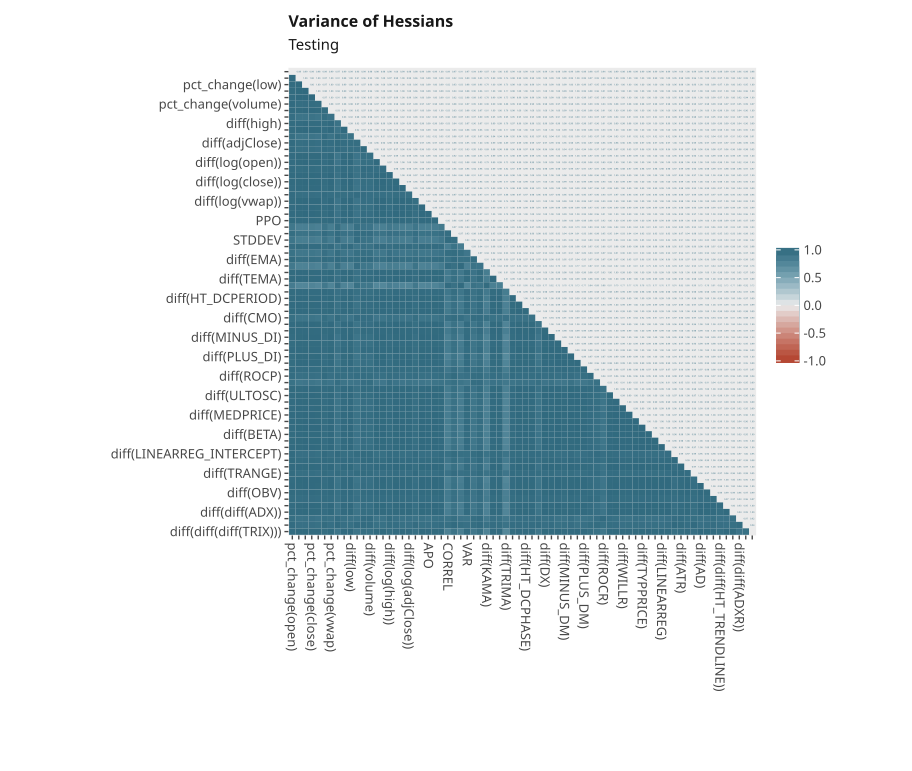

Values plotted in this chart, from the file beside it:
, pct_change(open), pct_change(high), pct_change(low), pct_change(close), pct_change(adjClose), pct_change(volume), pct_change(vwap), diff(open), diff(high), diff(low), diff(close), diff(adjClose), diff(volume), diff(vwap), diff(log(open)), diff(log(high)), diff(log(low)), diff(log(close)), diff(log(adjClose)), diff(log(volume)), diff(log(vwap)), APO, BOP
pct_change(open), 8.310501e-09, 1.2931278e-09, 5.1516698e-09, 3.4962948e-09, 1.6825551e-09, 1.6754765e-09, 1.038917e-08, 1.1902293e-08, 2.0478983e-09, 1.5092686e-08, 1.0200175e-09, 2.6418177e-09, 6.822454e-10, 8.104168e-10, 4.2484265e-09, 6.280497e-10, 2.0797126e-08, 7.0856867e-09, 4.708361e-10, 5.09997e-10, 2.432207e-08, 7.5200607e-10, 4.02801e-08
pct_change(high), 1.2931282e-09, 4.9610455e-10, 1.5180434e-09, 9.897093e-10, 5.438534e-10, 2.2171445e-10, 2.4342353e-09, 1.2781282e-09, 3.4530961e-10, 4.031812e-09, 1.1044397e-10, 4.6219892e-10, 2.2091651e-10, 2.4271138e-10, 1.0336056e-09, 1.4158104e-10, 4.8989333e-09, 1.5660782e-09, 1.6748991e-10, 1.0536003e-10, 6.4866787e-09, 1.3287124e-10, 9.416689e-09
pct_change(low), 5.1516698e-09, 1.5180429e-09, 5.230215e-09, 3.5431613e-09, 2.0627873e-09, 8.6058854e-10, 9.684456e-09, 4.641398e-09, 1.1945591e-09, 1.4605362e-08, 2.6294394e-10, 1.440309e-09, 4.4298792e-10, 7.843507e-10, 4.054648e-09, 3.9772968e-10, 1.6645437e-08, 5.8966427e-09, 5.651534e-10, 2.0880524e-10, 2.455751e-08, 4.7064086e-10, 3.772335e-08
pct_change(close), 3.4962953e-09, 9.897091e-10, 3.5431615e-09, 2.5145546e-09, 1.4373722e-09, 6.025883e-10, 6.3347687e-09, 3.937063e-09, 7.745209e-10, 9.822457e-09, 2.134782e-10, 1.0880176e-09, 3.7182224e-10, 4.986786e-10, 2.663431e-09, 3.1267475e-10, 1.1761173e-08, 3.785859e-09, 4.6778276e-10, 1.5344559e-10, 1.6107062e-08, 2.4885322e-10, 2.5206033e-08
pct_change(adjClose), 1.6825551e-09, 5.4385324e-10, 2.0627875e-09, 1.437372e-09, 8.542555e-10, 4.3812715e-10, 3.340206e-09, 1.6346744e-09, 4.3099385e-10, 5.4050027e-09, 1.4520092e-10, 5.4254856e-10, 1.4809254e-10, 2.9958375e-10, 1.4453521e-09, 1.6718418e-10, 6.3726873e-09, 2.0510262e-09, 2.6021094e-10, 1.4689075e-10, 8.52155e-09, 1.3415026e-10, 1.3033443e-08
pct_change(volume), 1.6754768e-09, 2.2171445e-10, 8.6058854e-10, 6.0258837e-10, 4.3812715e-10, 4.890203e-10, 1.7437553e-09, 2.7624658e-09, 4.141739e-10, 2.5405165e-09, 3.3968922e-10, 5.7371846e-10, 2.5022612e-10, 2.175668e-10, 9.525226e-10, 1.9184204e-10, 3.2424694e-09, 1.2926207e-09, 1.9171287e-10, 1.1992748e-10, 4.311243e-09, 1.7950072e-10, 6.9983606e-09
pct_change(vwap), 1.0389171e-08, 2.4342357e-09, 9.6844595e-09, 6.33477e-09, 3.3402063e-09, 1.7437558e-09, 1.8050212e-08, 1.100164e-08, 2.8339584e-09, 2.6847589e-08, 7.0083395e-10, 3.0279825e-09, 9.676362e-10, 1.4252788e-09, 7.796356e-09, 8.783481e-10, 3.2844433e-08, 1.14830785e-08, 1.0542124e-09, 4.738034e-10, 4.413083e-08, 1.0805772e-09, 6.968632e-08
diff(open), 1.1902295e-08, 1.2781278e-09, 4.641399e-09, 3.937063e-09, 1.6346748e-09, 2.7624654e-09, 1.100164e-08, 2.6474332e-08, 1.6825499e-09, 1.3971568e-08, 1.6767377e-09, 4.7265862e-09, 1.5886571e-09, 6.648197e-10, 3.4349716e-09, 8.6074964e-10, 2.323747e-08, 5.8910974e-09, 5.6540717e-10, 6.841511e-10, 2.2092841e-08, 6.983585e-10, 4.1406413e-08
diff(high), 2.0478985e-09, 3.4530953e-10, 1.1945591e-09, 7.74521e-10, 4.3099385e-10, 4.1417397e-10, 2.8339582e-09, 1.6825497e-09, 1.2301042e-09, 3.692192e-09, 3.1356914e-10, 4.1757506e-10, 1.7132908e-10, 2.2835972e-10, 1.2407356e-09, 3.208123e-10, 4.414725e-09, 2.0202362e-09, 1.7904138e-10, 9.5005045e-11, 6.137273e-09, 2.525989e-10, 1.0670148e-08
diff(low), 1.5092692e-08, 4.0318127e-09, 1.4605363e-08, 9.82246e-09, 5.405004e-09, 2.5405171e-09, 2.6847585e-08, 1.3971568e-08, 3.692192e-09, 4.0332964e-08, 9.782976e-10, 4.1682915e-09, 1.1862938e-09, 2.2130557e-09, 1.1383819e-08, 1.084516e-09, 4.7287116e-08, 1.6941321e-08, 1.4658296e-09, 7.016545e-10, 6.6689495e-08, 1.5290761e-09, 1.0381513e-07
diff(close), 1.0200176e-09, 1.1044397e-10, 2.6294394e-10, 2.1347822e-10, 1.4520093e-10, 3.396892e-10, 7.008337e-10, 1.6767377e-09, 3.1356912e-10, 9.782976e-10, 3.2661449e-10, 2.537928e-10, 7.620059e-11, 7.313481e-11, 3.463762e-10, 8.5821315e-11, 1.4630414e-09, 5.2891e-10, 4.4311083e-11, 2.3199627e-10, 1.4721392e-09, 1.4666986e-10, 2.481145e-09
diff(adjClose), 2.6418174e-09, 4.6219878e-10, 1.440309e-09, 1.0880176e-09, 5.425484e-10, 5.737183e-10, 3.0279825e-09, 4.7265853e-09, 4.175751e-10, 4.1682906e-09, 2.5379282e-10, 9.172024e-10, 2.783129e-10, 1.9944335e-10, 1.0421296e-09, 2.1575652e-10, 5.7451217e-09, 1.7452342e-09, 1.3347268e-10, 1.7631462e-10, 7.055364e-09, 2.5319127e-10, 1.2244098e-08
diff(volume), 6.822454e-10, 2.2091651e-10, 4.4298798e-10, 3.7182227e-10, 1.4809248e-10, 2.502261e-10, 9.676361e-10, 1.5886569e-09, 1.7132912e-10, 1.1862934e-09, 7.620058e-11, 2.7831284e-10, 1.3253927e-10, 1.0593896e-10, 2.8445693e-10, 7.367522e-11, 1.6145011e-09, 5.353345e-10, 5.4461418e-11, 4.186936e-11, 2.149797e-09, 1.2486115e-10, 3.3740446e-09
diff(vwap), 8.1041746e-10, 2.427114e-10, 7.843509e-10, 4.9867876e-10, 2.9958383e-10, 2.175669e-10, 1.425279e-09, 6.648202e-10, 2.283598e-10, 2.213056e-09, 7.313485e-11, 1.9944339e-10, 1.0593901e-10, 2.0177703e-10, 6.5086103e-10, 3.8418223e-11, 2.421868e-09, 1.026285e-09, 6.1178965e-11, 6.032337e-11, 3.7179186e-09, 1.8608248e-10, 5.1676605e-09
diff(log(open)), 4.2484265e-09, 1.0336054e-09, 4.0546477e-09, 2.6634306e-09, 1.4453518e-09, 9.525226e-10, 7.796355e-09, 3.434972e-09, 1.2407353e-09, 1.1383816e-08, 3.4637618e-10, 1.0421296e-09, 2.8445693e-10, 6.5086075e-10, 3.2477658e-09, 4.2053516e-10, 1.27187665e-08, 5.0325917e-09, 4.5375906e-10, 2.7769492e-10, 1.9205668e-08, 6.075439e-10, 2.8854668e-08
diff(log(high)), 6.2804967e-10, 1.4158102e-10, 3.9772977e-10, 3.126748e-10, 1.6718417e-10, 1.9184208e-10, 8.7834834e-10, 8.607496e-10, 3.208123e-10, 1.084516e-09, 8.582133e-11, 2.1575657e-10, 7.367523e-11, 3.8418223e-11, 4.205352e-10, 2.9209116e-10, 1.5072132e-09, 5.307283e-10, 6.1736956e-11, 4.6033517e-11, 1.9690212e-09, 7.8105036e-11, 3.8150185e-09
diff(log(low)), 2.0797126e-08, 4.898932e-09, 1.6645439e-08, 1.1761172e-08, 6.372687e-09, 3.2424698e-09, 3.2844426e-08, 2.3237467e-08, 4.4147246e-09, 4.7287113e-08, 1.4630409e-09, 5.7451213e-09, 1.6145011e-09, 2.4218674e-09, 1.2718768e-08, 1.507213e-09, 5.777987e-08, 1.9850338e-08, 1.6444169e-09, 1.0787393e-09, 7.891046e-08, 2.1018396e-09, 1.2578158e-07
diff(log(close)), 7.085686e-09, 1.566078e-09, 5.896643e-09, 3.7858596e-09, 2.051026e-09, 1.2926205e-09, 1.1483076e-08, 5.891097e-09, 2.020236e-09, 1.6941318e-08, 5.2891e-10, 1.7452342e-09, 5.3533444e-10, 1.0262845e-09, 5.0325926e-09, 5.307282e-10, 1.9850335e-08, 7.770184e-09, 4.989274e-10, 3.5330963e-10, 2.8328422e-08, 9.2407376e-10, 4.3689173e-08
diff(log(adjClose)), 4.708361e-10, 1.6748995e-10, 5.651536e-10, 4.6778276e-10, 2.6021105e-10, 1.9171287e-10, 1.0542124e-09, 5.654071e-10, 1.7904139e-10, 1.4658293e-09, 4.431108e-11, 1.334727e-10, 5.4461418e-11, 6.1178965e-11, 4.5375914e-10, 6.173696e-11, 1.644417e-09, 4.989275e-10, 1.713797e-10, 7.139837e-11, 2.3374187e-09, 3.2319227e-11, 3.916684e-09
diff(log(volume)), 5.099971e-10, 1.0536002e-10, 2.0880529e-10, 1.5344562e-10, 1.4689075e-10, 1.1992753e-10, 4.738034e-10, 6.8415135e-10, 9.500507e-11, 7.016544e-10, 2.319963e-10, 1.7631463e-10, 4.1869366e-11, 6.0323364e-11, 2.7769498e-10, 4.60335e-11, 1.0787394e-09, 3.5330974e-10, 7.139837e-11, 1.7480561e-10, 9.884582e-10, 1.0002859e-10, 1.5878903e-09
diff(log(vwap)), 2.4322073e-08, 6.486678e-09, 2.4557512e-08, 1.6107062e-08, 8.521547e-09, 4.311244e-09, 4.413082e-08, 2.2092845e-08, 6.1372725e-09, 6.668948e-08, 1.4721393e-09, 7.055365e-09, 2.1497975e-09, 3.717917e-09, 1.920567e-08, 1.969021e-09, 7.891045e-08, 2.8328426e-08, 2.3374178e-09, 9.884584e-10, 1.11810394e-07, 2.6365172e-09, 1.7225717e-07
APO, 7.520063e-10, 1.328713e-10, 4.7064086e-10, 2.488533e-10, 1.341503e-10, 1.7950075e-10, 1.0805771e-09, 6.983585e-10, 2.525988e-10, 1.5290764e-09, 1.4666984e-10, 2.5319125e-10, 1.2486112e-10, 1.8608239e-10, 6.07544e-10, 7.810502e-11, 2.1018396e-09, 9.24074e-10, 3.2319227e-11, 1.0002858e-10, 2.636518e-09, 2.7729363e-10, 3.6380983e-09
BOP, 4.0280103e-08, 9.416686e-09, 3.7723357e-08, 2.5206033e-08, 1.3033443e-08, 6.998361e-09, 6.9686315e-08, 4.140641e-08, 1.0670147e-08, 1.0381511e-07, 2.4811457e-09, 1.22441e-08, 3.3740453e-09, 5.1676587e-09, 2.8854672e-08, 3.815018e-09, 1.2578158e-07, 4.368918e-08, 3.9166825e-09, 1.5878904e-09, 1.7225717e-07, 3.6380974e-09, 2.7435797e-07
PPO, 6.173916e-09, 1.2281359e-09, 4.0393493e-09, 2.814348e-09, 1.4694613e-09, 1.0984894e-09, 8.307384e-09, 7.824869e-09, 1.198276e-09, 1.2203366e-08, 6.286301e-10, 1.753172e-09, 5.845832e-10, 7.606284e-10, 3.215884e-09, 2.593535e-10, 1.5474528e-08, 5.3757434e-09, 2.954081e-10, 3.8955295e-10, 1.9939002e-08, 7.0545414e-10, 3.0232894e-08
CORREL, 2.9627736e-09, 5.260065e-10, 9.983868e-10, 9.329427e-10, 4.351147e-10, 1.1891887e-09, 1.8188615e-09, 6.7869372e-09, 2.8841574e-10, 2.898295e-09, 6.153186e-10, 1.1333168e-09, 4.265522e-10, 2.4215152e-10, 1.373829e-09, 2.0733229e-10, 4.216683e-09, 1.0681833e-09, 1.495088e-10, 2.8970995e-10, 4.4896376e-09, 2.0637607e-10, 8.419629e-09
LINEARREG_SLOPE, 2.0004995e-09, 2.8928615e-10, 8.5854523e-10, 5.740307e-10, 2.928954e-10, 7.5445505e-10, 1.795349e-09, 3.9506145e-09, 3.2243305e-10, 2.3664268e-09, 4.1115955e-10, 6.9307166e-10, 2.4383764e-10, 2.4977811e-10, 1.1717572e-09, 2.197795e-10, 3.4150294e-09, 1.252249e-09, 1.5707631e-10, 1.328246e-10, 4.3125072e-09, 2.8675123e-10, 6.887849e-09
STDDEV, 2.7398661e-09, 4.3652393e-10, 7.216874e-10, 8.3851687e-10, 3.8579145e-10, 8.619629e-10, 1.8171437e-09, 5.817705e-09, 3.6588899e-10, 2.3412832e-09, 6.3772637e-10, 9.731127e-10, 2.21225e-10, 1.2404551e-10, 6.4860944e-10, 1.7137626e-10, 4.3678074e-09, 1.0538593e-09, 1.5468514e-10, 3.3159606e-10, 3.2525618e-09, 2.480161e-10, 6.5840995e-09
VAR, 2.8532748e-10, 1.3512515e-10, 3.1130187e-10, 1.8772829e-10, 1.0921245e-10, 1.08894546e-10, 4.2927245e-10, 2.9866257e-10, 1.5044753e-10, 8.415807e-10, 4.6886203e-11, 1.2368358e-10, 4.0416188e-11, 9.168425e-11, 3.2668357e-10, 4.0110623e-11, 1.0031125e-09, 3.920632e-10, 5.4276732e-11, 4.265519e-11, 1.2323836e-09, 1.0075592e-10, 1.8135783e-09
diff(DEMA), 3.4257916e-10, 1.11630274e-10, 2.2110548e-10, 1.5527556e-10, 1.0349666e-10, 1.4122581e-10, 2.9363734e-10, 7.7732565e-10, 1.6741387e-10, 4.793973e-10, 1.15936795e-10, 1.5153737e-10, 1.4590218e-10, 7.3639e-11, 2.901792e-10, 7.992744e-11, 5.6301197e-10, 2.1286731e-10, 6.180439e-11, 3.5074856e-11, 7.949229e-10, 8.3007476e-11, 1.3742352e-09
diff(EMA), 8.235089e-09, 9.630192e-10, 4.2709933e-09, 2.9049658e-09, 1.1497854e-09, 1.8094412e-09, 8.686231e-09, 1.4835221e-08, 1.9627875e-09, 1.21883446e-08, 1.0474366e-09, 3.2712386e-09, 1.0245348e-09, 5.487701e-10, 3.477792e-09, 1.0146506e-09, 1.7818339e-08, 5.4459903e-09, 4.7648047e-10, 3.3434647e-10, 1.9597442e-08, 5.004064e-10, 3.5656758e-08
diff(KAMA), 1.4876597e-09, 1.2821548e-10, 3.1978128e-10, 3.2209213e-10, 1.753972e-10, 3.8396925e-10, 8.011481e-10, 2.9123763e-09, 1.2877444e-10, 1.04823e-09, 5.2644555e-10, 4.858669e-10, 1.0326835e-10, 6.189062e-11, 4.3656648e-10, 6.1297106e-11, 2.0692368e-09, 4.671932e-10, 9.315795e-11, 2.1915801e-10, 1.3945006e-09, 8.659786e-11, 2.602045e-09
diff(MA), 2.9581882e-08, 5.9095933e-09, 2.3636762e-08, 1.5645155e-08, 7.8349744e-09, 5.2890017e-09, 4.4091195e-08, 3.7712024e-08, 6.9186736e-09, 6.666783e-08, 2.405031e-09, 1.0031885e-08, 2.914921e-09, 3.4102667e-09, 1.7974575e-08, 2.411778e-09, 8.562906e-08, 2.8708522e-08, 2.2179536e-09, 1.2431511e-09, 1.09054874e-07, 2.3607685e-09, 1.751694e-07
diff(TEMA), 3.5589554e-09, 1.1863064e-09, 3.1486627e-09, 2.370579e-09, 1.1826403e-09, 4.838617e-10, 5.6884772e-09, 4.483908e-09, 6.301907e-10, 8.415284e-09, 3.1795092e-10, 1.2589496e-09, 3.9378462e-10, 4.4402249e-10, 1.9191266e-09, 2.3067678e-10, 1.0552703e-08, 3.270028e-09, 2.811735e-10, 1.4877401e-10, 1.41081316e-08, 3.070412e-10, 2.1983523e-08
diff(TRIMA), 7.457201e-09, 6.261421e-10, 1.4596411e-09, 1.713265e-09, 6.8248496e-10, 2.4129663e-09, 3.969863e-09, 1.7465714e-08, 5.373573e-10, 4.7805613e-09, 1.6533346e-09, 2.5738822e-09, 5.82934e-10, 2.9262898e-10, 1.7327261e-09, 4.812403e-10, 9.7175095e-09, 1.980473e-09, 2.1435943e-10, 6.598261e-10, 6.7164527e-09, 3.4779196e-10, 1.48812385e-08
diff(WMA), 9.18625e-10, 2.0925942e-10, 6.8991773e-10, 5.045371e-10, 3.7039202e-10, 2.7549907e-10, 1.2258267e-09, 1.5954149e-09, 1.6770994e-10, 1.9495645e-09, 2.159378e-10, 2.7188776e-10, 6.179299e-11, 1.6681218e-10, 6.5727884e-10, 8.093581e-11, 2.2394884e-09, 7.797015e-10, 1.4426793e-10, 8.632536e-11, 3.1585392e-09, 8.0550754e-11, 4.7071493e-09
diff(HT_DCPERIOD), 3.9443897e-08, 7.966212e-09, 3.1703852e-08, 2.1679206e-08, 1.05778355e-08, 6.303575e-09, 6.0462874e-08, 4.9780933e-08, 9.142166e-09, 8.8418005e-08, 2.7768365e-09, 1.3165366e-08, 3.6943197e-09, 4.1384034e-09, 2.28844e-08, 3.5141965e-09, 1.1206089e-07, 3.6993004e-08, 3.1429757e-09, 1.6249089e-09, 1.4539289e-07, 3.0567924e-09, 2.374388e-07
diff(HT_DCPHASE), 2.0128428e-09, 4.8350624e-10, 1.992544e-09, 1.289217e-09, 6.745352e-10, 4.333546e-10, 3.438814e-09, 2.9415934e-09, 4.758311e-10, 5.5551688e-09, 1.4235513e-10, 9.676733e-10, 4.573224e-10, 3.2885633e-10, 1.6608805e-09, 2.3834695e-10, 6.968323e-09, 2.1399003e-09, 2.8343744e-10, 8.814662e-11, 8.901466e-09, 2.0305381e-10, 1.3760768e-08
diff(CCI), 2.229203e-08, 4.298736e-09, 1.606059e-08, 1.0956377e-08, 5.6076144e-09, 4.123217e-09, 3.1661045e-08, 2.9128481e-08, 5.0771547e-09, 4.6369195e-08, 2.141052e-09, 7.04241e-09, 2.0944633e-09, 2.5548081e-09, 1.2722329e-08, 1.5099723e-09, 6.050529e-08, 2.0810866e-08, 1.4794772e-09, 1.1022199e-09, 7.662392e-08, 2.0720374e-09, 1.2169187e-07
diff(CMO), 5.0507015e-10, 8.648277e-11, 1.9972606e-10, 1.3184215e-10, 7.7919574e-11, 1.5077543e-10, 4.0014428e-10, 8.8361685e-10, 1.6742031e-10, 5.4846216e-10, 2.0301406e-10, 2.4578364e-10, 2.1215815e-10, 7.609723e-11, 2.5887464e-10, 1.0231149e-10, 8.9124835e-10, 2.650936e-10, 3.7291004e-11, 2.1886526e-10, 8.900607e-10, 1.573635e-10, 1.400577e-09
diff(DX), 1.3092282e-08, 2.926468e-09, 1.2501292e-08, 8.107006e-09, 4.0920467e-09, 2.3806872e-09, 2.3119338e-08, 1.3129938e-08, 3.9028634e-09, 3.403475e-08, 8.4019636e-10, 4.1354e-09, 1.1087656e-09, 1.7965859e-09, 9.690288e-09, 1.5376148e-09, 4.1658403e-08, 1.4994164e-08, 1.3904566e-09, 5.1642124e-10, 5.6851096e-08, 1.405824e-09, 9.093595e-08
diff(MFI), 1.6149142e-08, 3.0735836e-09, 1.2822475e-08, 8.7332666e-09, 4.1878447e-09, 2.8662035e-09, 2.4207543e-08, 2.1268166e-08, 3.9362664e-09, 3.5140168e-08, 1.3406313e-09, 5.4509033e-09, 1.4445708e-09, 1.8034458e-09, 9.363839e-09, 1.6652795e-09, 4.6094282e-08, 1.5329936e-08, 1.2790589e-09, 6.9059214e-10, 5.810677e-08, 1.4799899e-09, 9.5451234e-08
diff(MINUS_DI), 1.820471e-08, 4.812953e-09, 1.8962833e-08, 1.2404382e-08, 6.6296364e-09, 3.6189032e-09, 3.3860648e-08, 1.4798747e-08, 5.115307e-09, 5.115305e-08, 1.1267814e-09, 4.860053e-09, 1.4200301e-09, 2.8169276e-09, 1.5190814e-08, 1.6764894e-09, 5.9258486e-08, 2.188904e-08, 1.8651838e-09, 7.874771e-10, 8.596382e-08, 2.0998103e-09, 1.3268854e-07
diff(MINUS_DM), 1.4699898e-09, 3.9949e-10, 1.5064787e-09, 9.567412e-10, 5.727302e-10, 1.1405258e-09, 2.3261701e-09, 2.3816409e-09, 4.2418188e-10, 3.9793426e-09, 1.953798e-10, 4.724386e-10, 1.3429649e-10, 3.205943e-10, 1.77878e-09, 1.7147411e-10, 4.2260946e-09, 1.6517208e-09, 1.8635847e-10, 9.7966614e-11, 6.3733774e-09, 1.0532701e-10, 1.0164795e-08
diff(MOM), 1.1058573e-08, 2.2576565e-09, 9.481914e-09, 6.203674e-09, 3.1138219e-09, 1.726528e-09, 1.8408327e-08, 1.300574e-08, 3.2393142e-09, 2.6685639e-08, 7.006955e-10, 3.6374435e-09, 1.2755837e-09, 1.2775735e-09, 7.384951e-09, 1.0542446e-09, 3.2375077e-08, 1.126336e-08, 1.0484457e-09, 4.240109e-10, 4.4265562e-08, 9.1889824e-10, 7.1790915e-08
diff(PLUS_DI), 4.5009183e-09, 1.1670573e-09, 4.7326196e-09, 2.8479907e-09, 1.6678144e-09, 9.715734e-10, 8.341044e-09, 2.9995146e-09, 1.495139e-09, 1.3367923e-08, 3.8366715e-10, 1.1813793e-09, 3.959484e-10, 9.453833e-10, 4.2378048e-09, 3.2597386e-10, 1.5386941e-08, 6.1767533e-09, 4.7415993e-10, 2.272028e-10, 2.1887132e-08, 6.354802e-10, 3.253912e-08
diff(PLUS_DM), 7.041243e-10, 2.3786673e-10, 7.1681894e-10, 5.774282e-10, 3.2189526e-10, 2.528344e-10, 1.2131088e-09, 7.851392e-10, 1.4499953e-10, 1.9773492e-09, 1.3670634e-10, 2.1753732e-10, 4.6596147e-11, 1.00819096e-10, 4.5642368e-10, 7.833664e-11, 2.1343785e-09, 7.249158e-10, 6.814608e-11, 1.5866371e-10, 3.2527392e-09, 8.492486e-11, 4.7380064e-09
diff(ROC), 4.5890625e-10, 1.1119436e-10, 3.5685918e-10, 3.0808697e-10, 1.7529034e-10, 2.1097482e-10, 6.2259825e-10, 8.111023e-10, 1.0182189e-10, 9.663842e-10, 9.081786e-11, 2.9020072e-10, 1.6143226e-10, 1.3223399e-10, 2.858359e-10, 1.5972827e-10, 1.1132089e-09, 4.1274714e-10, 8.272465e-11, 9.5237734e-11, 1.4613541e-09, 1.4077949e-10, 2.2670568e-09
diff(ROCP), 7.114009e-10, 1.1185476e-10, 4.674205e-10, 3.631804e-10, 1.8367839e-10, 3.62067e-10, 8.218495e-10, 1.4652147e-09, 1.5629883e-10, 1.0356452e-09, 1.3280645e-10, 2.5020525e-10, 1.4199084e-10, 1.1303608e-10, 6.7520706e-10, 1.822118e-10, 1.2510992e-09, 4.396581e-10, 9.6743176e-11, 6.0110826e-11, 1.8601267e-09, 1.00270355e-10, 3.3781438e-09
diff(ROCR), 4.6300871e-10, 1.10228104e-10, 3.1506017e-10, 2.2638673e-10, 1.1876651e-10, 1.5344244e-10, 5.814315e-10, 1.2954627e-09, 8.235725e-11, 7.661047e-10, 5.662251e-11, 2.9276156e-10, 2.2687163e-10, 7.92282e-11, 2.983025e-10, 7.468089e-11, 1.0034186e-09, 2.510762e-10, 6.37794e-11, 4.3213655e-11, 1.2982759e-09, 3.7409312e-11, 2.4273576e-09
diff(RSI), 2.4710076e-09, 4.4069023e-10, 1.7389052e-09, 1.0946064e-09, 5.303068e-10, 5.2973964e-10, 3.5738734e-09, 3.1395546e-09, 7.906924e-10, 4.9056e-09, 2.3123597e-10, 7.813529e-10, 2.817699e-10, 3.1394046e-10, 1.4914585e-09, 2.5418903e-10, 6.4833805e-09, 2.555505e-09, 1.6592457e-10, 1.06950684e-10, 8.674002e-09, 3.3726005e-10, 1.3743868e-08
diff(ULTOSC), 5.5519997e-08, 1.1834131e-08, 4.603989e-08, 3.0704722e-08, 1.5871544e-08, 9.511121e-09, 8.802779e-08, 6.290142e-08, 1.3949918e-08, 1.3085207e-07, 4.4632076e-09, 1.6834223e-08, 4.8690847e-09, 7.0085138e-09, 3.630264e-08, 4.118821e-09, 1.6390207e-07, 5.6897342e-08, 4.5207424e-09, 2.5695333e-09, 2.138582e-07, 5.1721e-09, 3.3827035e-07
diff(WILLR), 1.7795052e-09, 6.240904e-10, 2.0798923e-09, 1.5448761e-09, 8.666094e-10, 5.885135e-10, 3.406296e-09, 2.0601285e-09, 3.3620903e-10, 5.2168208e-09, 2.7082103e-10, 5.252948e-10, 1.906133e-10, 2.243057e-10, 1.7149455e-09, 1.5299563e-10, 5.779918e-09, 1.7212985e-09, 2.561134e-10, 3.147193e-10, 8.78947e-09, 1.949186e-10, 1.3407428e-08
diff(AVGPRICE), 3.3112753e-09, 9.893895e-10, 3.5262464e-09, 2.3262734e-09, 1.3287356e-09, 1.3105311e-09, 5.7382437e-09, 4.2249466e-09, 6.9915196e-10, 8.978266e-09, 4.914165e-10, 9.108892e-10, 2.77629e-10, 6.3040784e-10, 3.3214786e-09, 3.6728653e-10, 1.0000743e-08, 3.6365715e-09, 4.26847e-10, 2.7349265e-10, 1.5351725e-08, 4.030753e-10, 2.2927422e-08
diff(MEDPRICE), 7.458757e-09, 1.7163169e-09, 7.0938464e-09, 4.6575317e-09, 2.386184e-09, 1.3071593e-09, 1.3119613e-08, 8.249081e-09, 2.2568427e-09, 1.914291e-08, 4.8378e-10, 2.3263615e-09, 6.782408e-10, 9.2874713e-10, 5.8389573e-09, 7.369236e-10, 2.3427129e-08, 8.131693e-09, 8.3846413e-10, 2.8918182e-10, 3.1665245e-08, 6.254515e-10, 5.2139605e-08
diff(TYPPRICE), 4.0724144e-09, 1.0564932e-09, 3.6819203e-09, 2.417711e-09, 1.3920521e-09, 6.794936e-10, 6.7620958e-09, 3.867003e-09, 9.695722e-10, 1.0446649e-08, 2.90147e-10, 1.1183094e-09, 3.327269e-10, 5.9550087e-10, 3.0348475e-09, 2.5996166e-10, 1.221574e-08, 4.4049324e-09, 3.4245728e-10, 2.1384394e-10, 1.714619e-08, 3.8293416e-10, 2.6704068e-08
diff(WCLPRICE), 1.7423957e-08, 4.9879314e-09, 1.7784798e-08, 1.1725874e-08, 6.3474697e-09, 3.296081e-09, 3.1581678e-08, 1.3391335e-08, 4.253922e-09, 4.8512238e-08, 1.1028409e-09, 4.7823243e-09, 1.344939e-09, 2.7090918e-09, 1.3808576e-08, 1.2987712e-09, 5.551606e-08, 2.0581961e-08, 1.615442e-09, 8.014928e-10, 8.105173e-08, 2.0752382e-09, 1.2335617e-07
diff(BETA), 8.773308e-09, 1.8396664e-09, 7.038338e-09, 4.7383204e-09, 2.4288251e-09, 1.5959278e-09, 1.4174346e-08, 6.9765735e-09, 2.6393456e-09, 2.0412413e-08, 7.0819806e-10, 2.0732616e-09, 5.606201e-10, 1.1457856e-09, 5.618521e-09, 7.151379e-10, 2.3938194e-08, 9.32005e-09, 5.855162e-10, 4.2016432e-10, 3.4003286e-08, 1.2281771e-09, 5.2392238e-08
diff(LINEARREG), 5.4043747e-09, 9.959849e-10, 5.1675215e-09, 3.006704e-09, 1.4508209e-09, 1.2560194e-09, 9.257678e-09, 4.727459e-09, 2.359012e-09, 1.4233489e-08, 5.583428e-10, 1.7304717e-09, 4.74385e-10, 7.652212e-10, 4.5020094e-09, 7.3660394e-10, 1.7963051e-08, 6.9087522e-09, 5.1782767e-10, 2.2765563e-10, 2.3318991e-08, 6.5824535e-10, 3.6877402e-08
diff(LINEARREG_ANGLE), 6.120214e-09, 1.4941727e-09, 5.8193566e-09, 3.6370895e-09, 2.0024225e-09, 1.1017819e-09, 1.06307e-08, 6.2087353e-09, 1.7575694e-09, 1.6383819e-08, 4.2376025e-10, 1.9482105e-09, 6.145656e-10, 8.951087e-10, 5.016655e-09, 4.8782367e-10, 1.9923219e-08, 7.1803425e-09, 6.247084e-10, 2.7465474e-10, 2.6947124e-08, 5.7466415e-10, 4.2423107e-08
diff(LINEARREG_INTERCEPT), 4.3251176e-09, 6.9301903e-10, 2.0718842e-09, 1.6638387e-09, 8.755547e-10, 9.949725e-10, 4.365143e-09, 7.7316775e-09, 5.470534e-10, 6.3658074e-09, 5.55677e-10, 1.5171404e-09, 4.958215e-10, 3.2430328e-10, 1.7620007e-09, 3.0075054e-10, 8.901419e-09, 2.5478089e-09, 2.3334698e-10, 2.5970118e-10, 1.0142542e-08, 1.6432636e-10, 1.7199088e-08
... 12 more rows
